Dataset: processed (GitHub, trongvu2003/Pneumonia_Detection). Classes: normal, pneumonia.

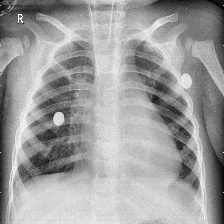
Label: pneumonia

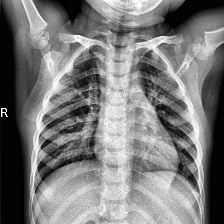
Label: normal

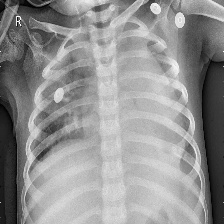
Label: pneumonia

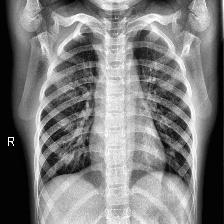
Label: normal

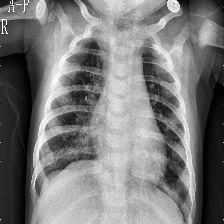
Label: pneumonia

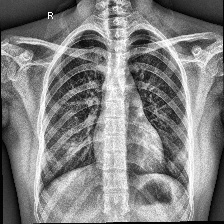
Label: normal
